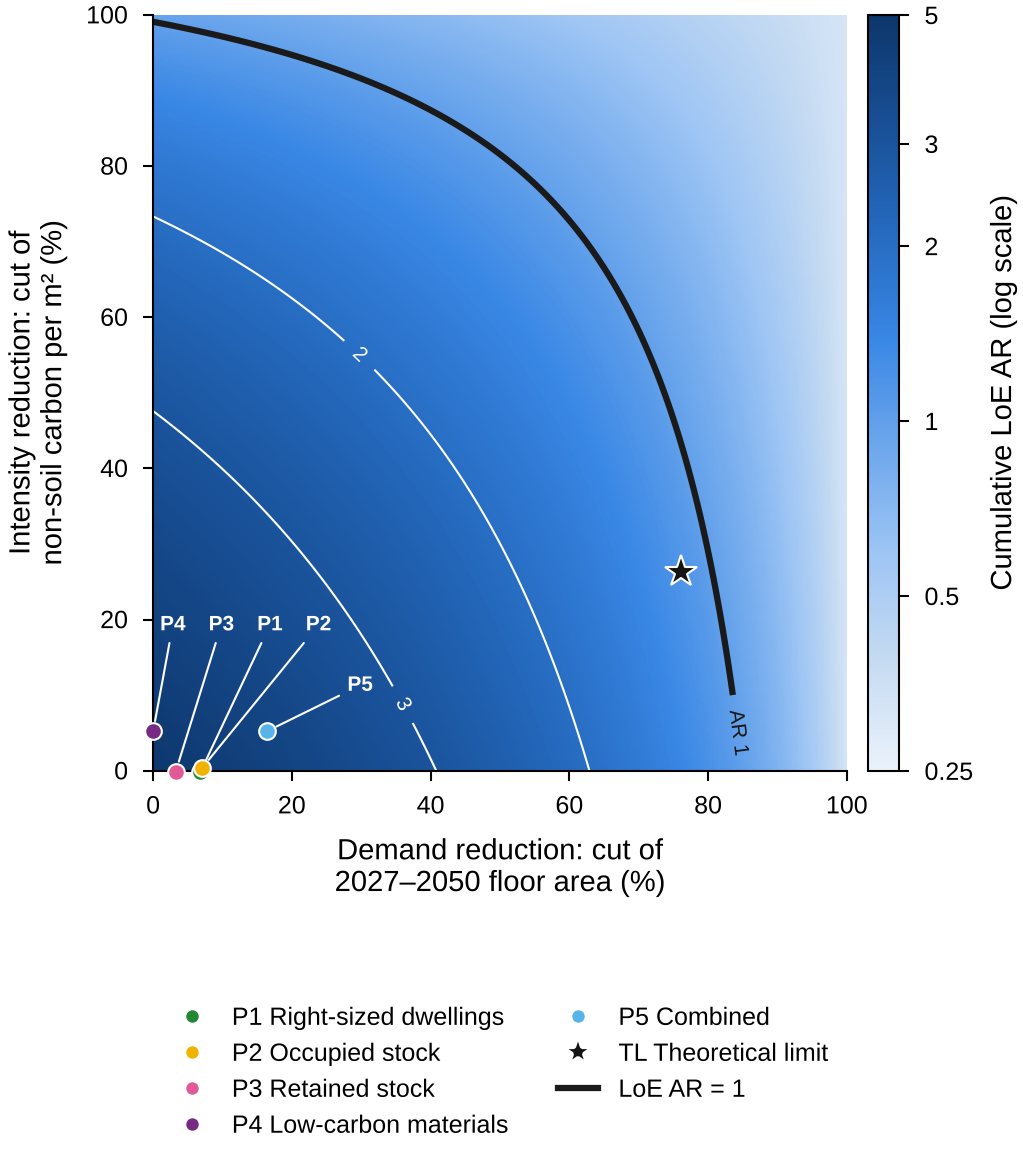

The file beside this chart, header and first rows:
panel, series, x, value, unit
markers, P1 Right-sized dwellings, demand reduction, 6.782, %
markers, P1 Right-sized dwellings, intensity reduction, -0.2236, %
markers, P1 Right-sized dwellings, cumulative LoE AR (run), 4.549, level of exceedance
markers, P2 Occupied stock, demand reduction, 7.058, %
markers, P2 Occupied stock, intensity reduction, 0.3657, %
markers, P2 Occupied stock, cumulative LoE AR (run), 4.506, level of exceedance
markers, P3 Retained stock, demand reduction, 3.258, %
markers, P3 Retained stock, intensity reduction, -0.1033, %
markers, P3 Retained stock, cumulative LoE AR (run), 4.725, level of exceedance
markers, P4 Low-carbon materials, demand reduction, 0.0, %
markers, P4 Low-carbon materials, intensity reduction, 5.228, %
markers, P4 Low-carbon materials, cumulative LoE AR (run), 4.645, level of exceedance
markers, P5 Combined, demand reduction, 16.42, %
markers, P5 Combined, intensity reduction, 5.232, %
markers, P5 Combined, cumulative LoE AR (run), 3.945, level of exceedance
markers, TL Theoretical limit, demand reduction, 76.13, %
markers, TL Theoretical limit, intensity reduction, 26.34, %
markers, TL Theoretical limit, cumulative LoE AR (run), 1.029, level of exceedance
markers, TL Theoretical limit, cumulative LoE AR (plane at the coordina…, 1.156, level of exceedance
grid, cumulative LoE AR, 0% / 0%, 4.848, level of exceedance (demand / intensity …
grid, cumulative LoE AR, 0% / 5%, 4.654, level of exceedance (demand / intensity …
grid, cumulative LoE AR, 0% / 10%, 4.459, level of exceedance (demand / intensity …
grid, cumulative LoE AR, 0% / 15%, 4.265, level of exceedance (demand / intensity …
grid, cumulative LoE AR, 0% / 20%, 4.071, level of exceedance (demand / intensity …
grid, cumulative LoE AR, 0% / 25%, 3.877, level of exceedance (demand / intensity …
grid, cumulative LoE AR, 0% / 30%, 3.683, level of exceedance (demand / intensity …
grid, cumulative LoE AR, 0% / 35%, 3.488, level of exceedance (demand / intensity …
grid, cumulative LoE AR, 0% / 40%, 3.294, level of exceedance (demand / intensity …
grid, cumulative LoE AR, 0% / 45%, 3.1, level of exceedance (demand / intensity …
grid, cumulative LoE AR, 0% / 50%, 2.906, level of exceedance (demand / intensity …
grid, cumulative LoE AR, 0% / 55%, 2.712, level of exceedance (demand / intensity …
grid, cumulative LoE AR, 0% / 60%, 2.518, level of exceedance (demand / intensity …
grid, cumulative LoE AR, 0% / 65%, 2.323, level of exceedance (demand / intensity …
grid, cumulative LoE AR, 0% / 70%, 2.129, level of exceedance (demand / intensity …
grid, cumulative LoE AR, 0% / 75%, 1.935, level of exceedance (demand / intensity …
grid, cumulative LoE AR, 0% / 80%, 1.741, level of exceedance (demand / intensity …
grid, cumulative LoE AR, 0% / 85%, 1.547, level of exceedance (demand / intensity …
grid, cumulative LoE AR, 0% / 90%, 1.352, level of exceedance (demand / intensity …
grid, cumulative LoE AR, 0% / 95%, 1.158, level of exceedance (demand / intensity …
grid, cumulative LoE AR, 0% / 100%, 0.9641, level of exceedance (demand / intensity …
grid, cumulative LoE AR, 5% / 0%, 4.621, level of exceedance (demand / intensity …
grid, cumulative LoE AR, 5% / 5%, 4.437, level of exceedance (demand / intensity …
grid, cumulative LoE AR, 5% / 10%, 4.252, level of exceedance (demand / intensity …
grid, cumulative LoE AR, 5% / 15%, 4.068, level of exceedance (demand / intensity …
grid, cumulative LoE AR, 5% / 20%, 3.883, level of exceedance (demand / intensity …
grid, cumulative LoE AR, 5% / 25%, 3.699, level of exceedance (demand / intensity …
grid, cumulative LoE AR, 5% / 30%, 3.514, level of exceedance (demand / intensity …
grid, cumulative LoE AR, 5% / 35%, 3.33, level of exceedance (demand / intensity …
grid, cumulative LoE AR, 5% / 40%, 3.146, level of exceedance (demand / intensity …
grid, cumulative LoE AR, 5% / 45%, 2.961, level of exceedance (demand / intensity …
grid, cumulative LoE AR, 5% / 50%, 2.777, level of exceedance (demand / intensity …
grid, cumulative LoE AR, 5% / 55%, 2.592, level of exceedance (demand / intensity …
grid, cumulative LoE AR, 5% / 60%, 2.408, level of exceedance (demand / intensity …
grid, cumulative LoE AR, 5% / 65%, 2.223, level of exceedance (demand / intensity …
grid, cumulative LoE AR, 5% / 70%, 2.039, level of exceedance (demand / intensity …
grid, cumulative LoE AR, 5% / 75%, 1.854, level of exceedance (demand / intensity …
grid, cumulative LoE AR, 5% / 80%, 1.67, level of exceedance (demand / intensity …
grid, cumulative LoE AR, 5% / 85%, 1.485, level of exceedance (demand / intensity …
grid, cumulative LoE AR, 5% / 90%, 1.301, level of exceedance (demand / intensity …
grid, cumulative LoE AR, 5% / 95%, 1.116, level of exceedance (demand / intensity …
... 402 more rows
